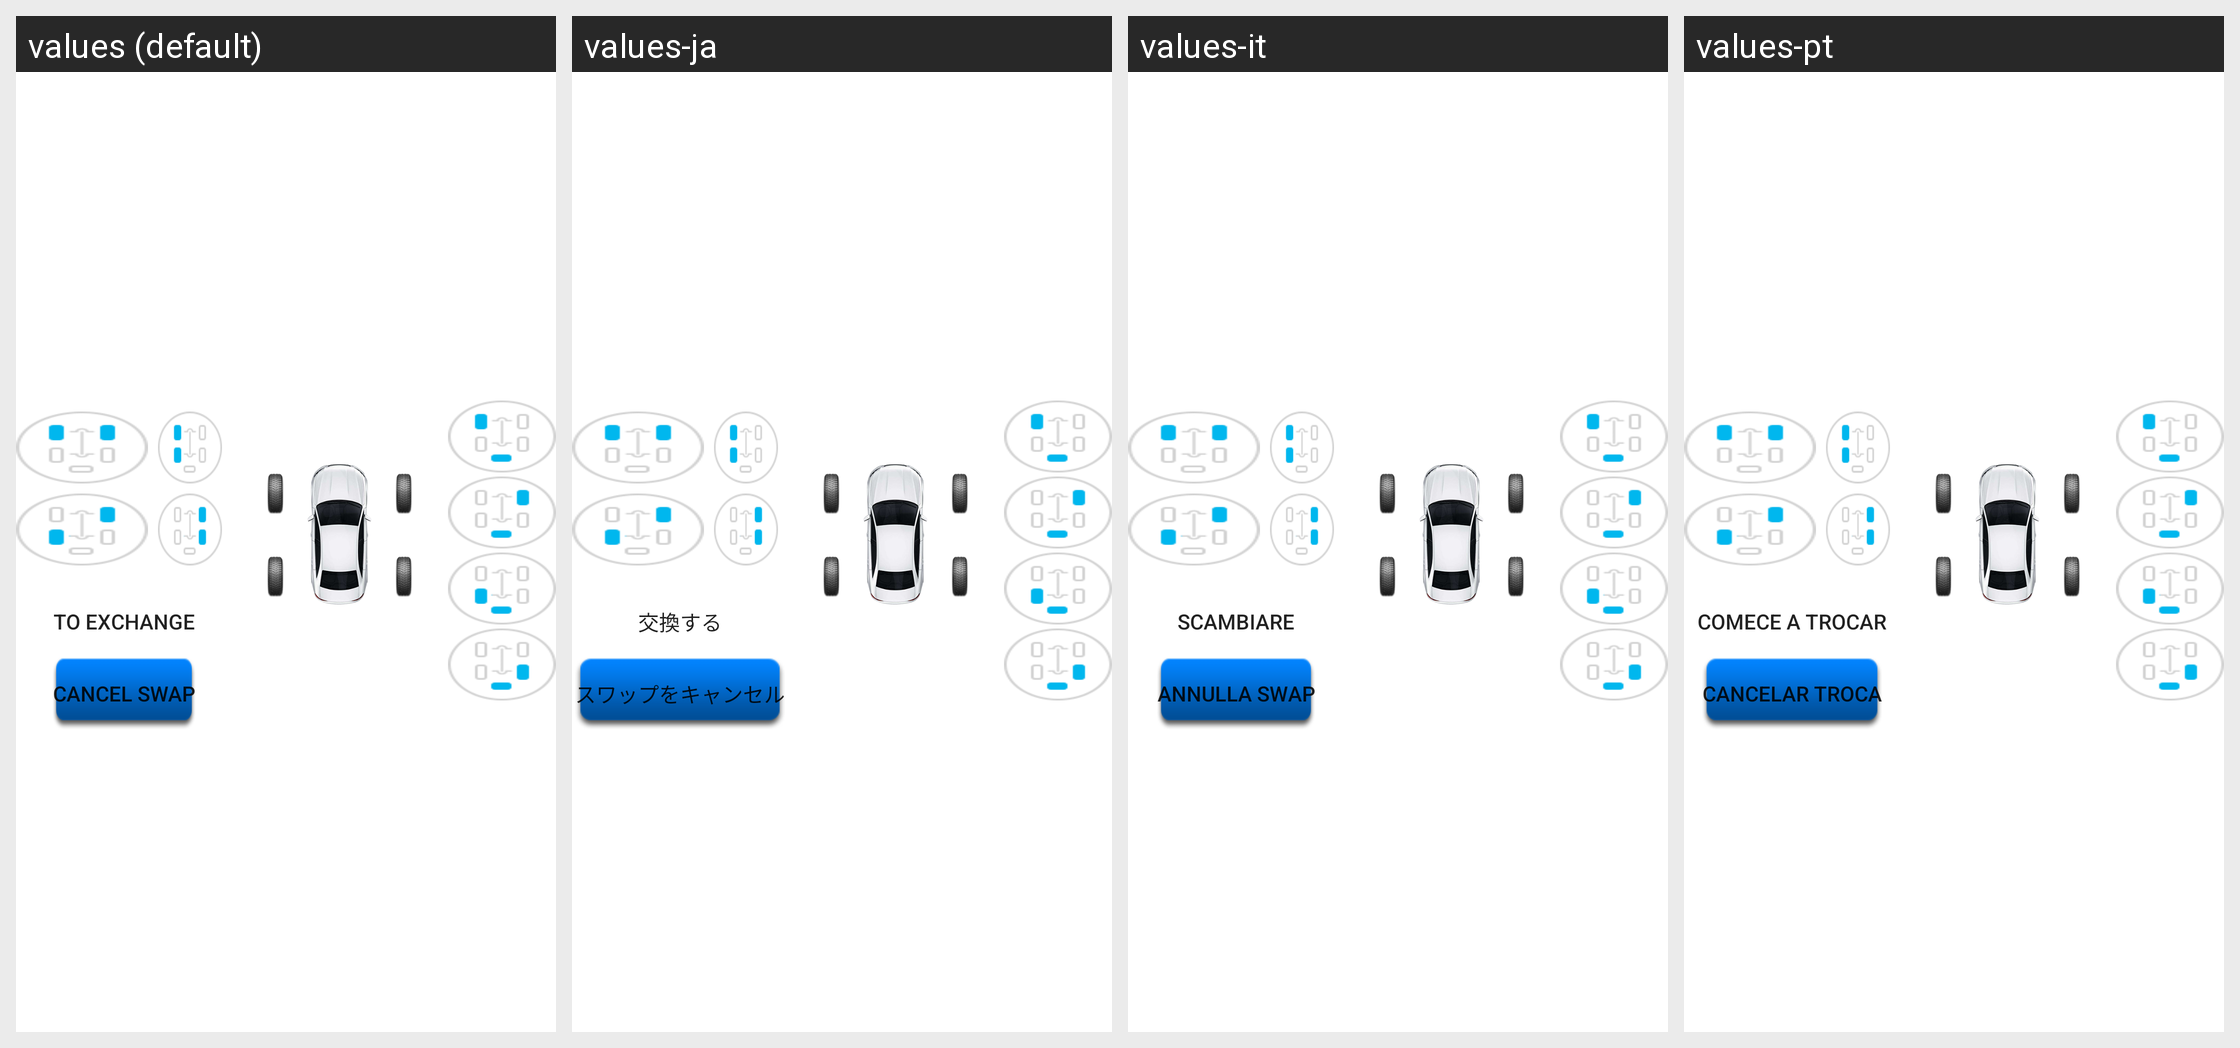

Here is an Android app screen in its default locale and in the app's own translations. Write out the translated-string differences for the strings that appear on this screen.
Android screen res/layout/fragment_exchange2.xml rendered under 4 locales, left to right: values (default), values-ja, values-it, values-pt. Device: Nexus 5 (rendered at 1080×1920; each locale shown at half size, 540×960, under a caption strip naming it); theme Theme.MaterialComponents.DayNight.NoActionBar.
Other locales in the repository, not shown: values-de, values-es, values-pl, values-ru, values-uk, values-zh-rCN, values-zh-rTW.
Strings drawn on this screen, with the default value and each locale's value (text and hints the layout hard-codes, and strings that could not be matched under every locale, appear in the picture but are not listed):

kaishihuhuang
  values: To exchange
  values-ja: 交換する
  values-it: Scambiare
  values-pt: Comece a trocar

cancel_swap
  values: Cancel swap
  values-ja: スワップをキャンセル
  values-it: Annulla swap
  values-pt: Cancelar troca
